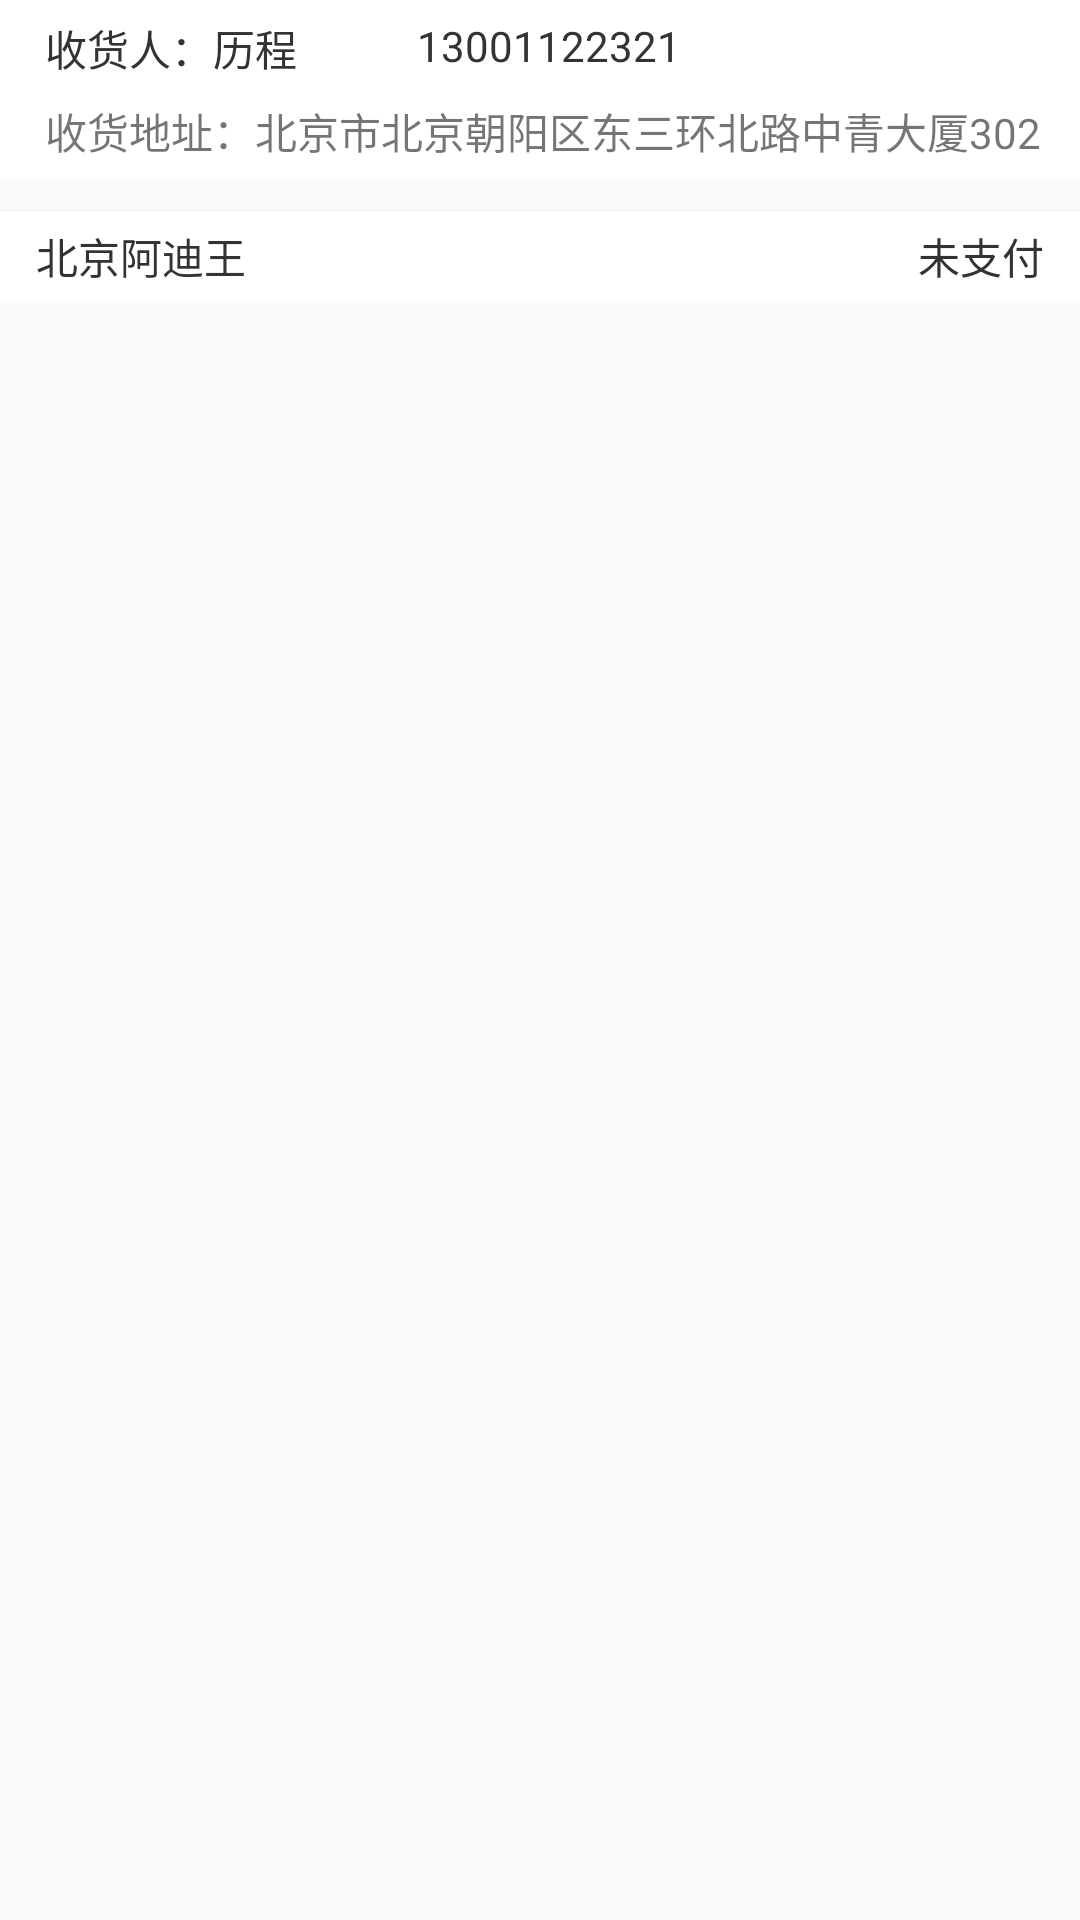

This screen was rendered from an Android layout file. Write that file and the resources it references.
<!-- AndroidManifest.xml: application theme AppTheme -->
<!-- res/layout/act_order_detail_top.xml -->
<?xml version="1.0" encoding="utf-8"?>
<LinearLayout xmlns:android="http://schemas.android.com/apk/res/android"
              android:layout_width="match_parent"
              android:layout_height="match_parent"
              android:orientation="vertical">

	<RelativeLayout
		android:id="@+id/order_detail_top_rl"
		android:layout_width="match_parent"
		android:layout_height="60dp"
		android:background="@color/white"
		android:gravity="center_vertical"
		android:paddingEnd="12dp"
		android:paddingStart="15dp">

		<TextView
			android:id="@+id/order_detail_consignee"
			android:layout_width="wrap_content"
			android:layout_height="wrap_content"
			android:text="收货人：历程"
			android:textColor="@color/middle_gray"
			android:textSize="14sp"/>

		<TextView
			android:id="@+id/order_detail_phone"
			android:layout_width="wrap_content"
			android:layout_height="wrap_content"
			android:layout_marginStart="40dp"
			android:layout_toRightOf="@+id/order_detail_consignee"
			android:text="13001122321"
			android:textColor="@color/middle_gray"
			android:textSize="14sp"/>

		<TextView
			android:id="@+id/order_detail_address"
			android:layout_width="match_parent"
			android:layout_height="wrap_content"
			android:layout_below="@+id/order_detail_consignee"
			android:layout_marginTop="7dp"
			android:text="收货地址：北京市北京朝阳区东三环北路中青大厦302"/>
	</RelativeLayout>

	<View
		android:id="@+id/order_detail_top_view"
		style="@style/person_split_match"
		android:layout_marginTop="10dp"/>

	<LinearLayout
		android:layout_width="match_parent"
		android:layout_height="wrap_content"
		android:background="@color/white"
		android:orientation="vertical"
		android:paddingEnd="12dp"
		android:paddingStart="12dp">

		<RelativeLayout
			android:layout_width="match_parent"
			android:layout_height="30dp">

			<TextView
				android:id="@+id/order_detail_store"
				android:layout_width="wrap_content"
				android:layout_height="match_parent"
				android:gravity="center"
				android:text="北京阿迪王"
				android:textColor="@color/middle_gray"
				android:textSize="14sp"/>

			<TextView
				android:id="@+id/order_detail_status"
				android:layout_width="wrap_content"
				android:layout_height="match_parent"
				android:layout_alignParentEnd="true"
				android:gravity="center"
				android:text="未支付"
				android:textColor="@color/middle_gray"
				android:textSize="14sp"/>
		</RelativeLayout>
	</LinearLayout>
</LinearLayout>
<!-- resources referenced by this layout -->
<resources>
  <color name="middle_gray">#333333</color>
  <style name="person_split_match">
  		<item name="android:layout_width">match_parent</item>
  		<item name="android:layout_height">1px</item>
  		<item name="android:background">@color/spilt_line</item>
  	</style>
  <style name="AppTheme" parent="Theme.AppCompat.Light.NoActionBar">
  		
  		<item name="colorPrimary">@color/common_bg</item>
  		<item name="colorPrimaryDark">@color/primary_color</item>
  		<item name="colorAccent">@color/colorAccent</item>
  	</style>
  <color name="spilt_line">#EEEEEE</color>
  <color name="common_bg">#F2F2F2</color>
  <color name="primary_color">#2BB8AA</color>
  <color name="colorAccent">#2BB8AA</color>
  <!-- not gathered from this repository: default colours our renderer supplied (Android Studio template values) -->
  <color name="white">#FFFFFFFF</color>
</resources>
